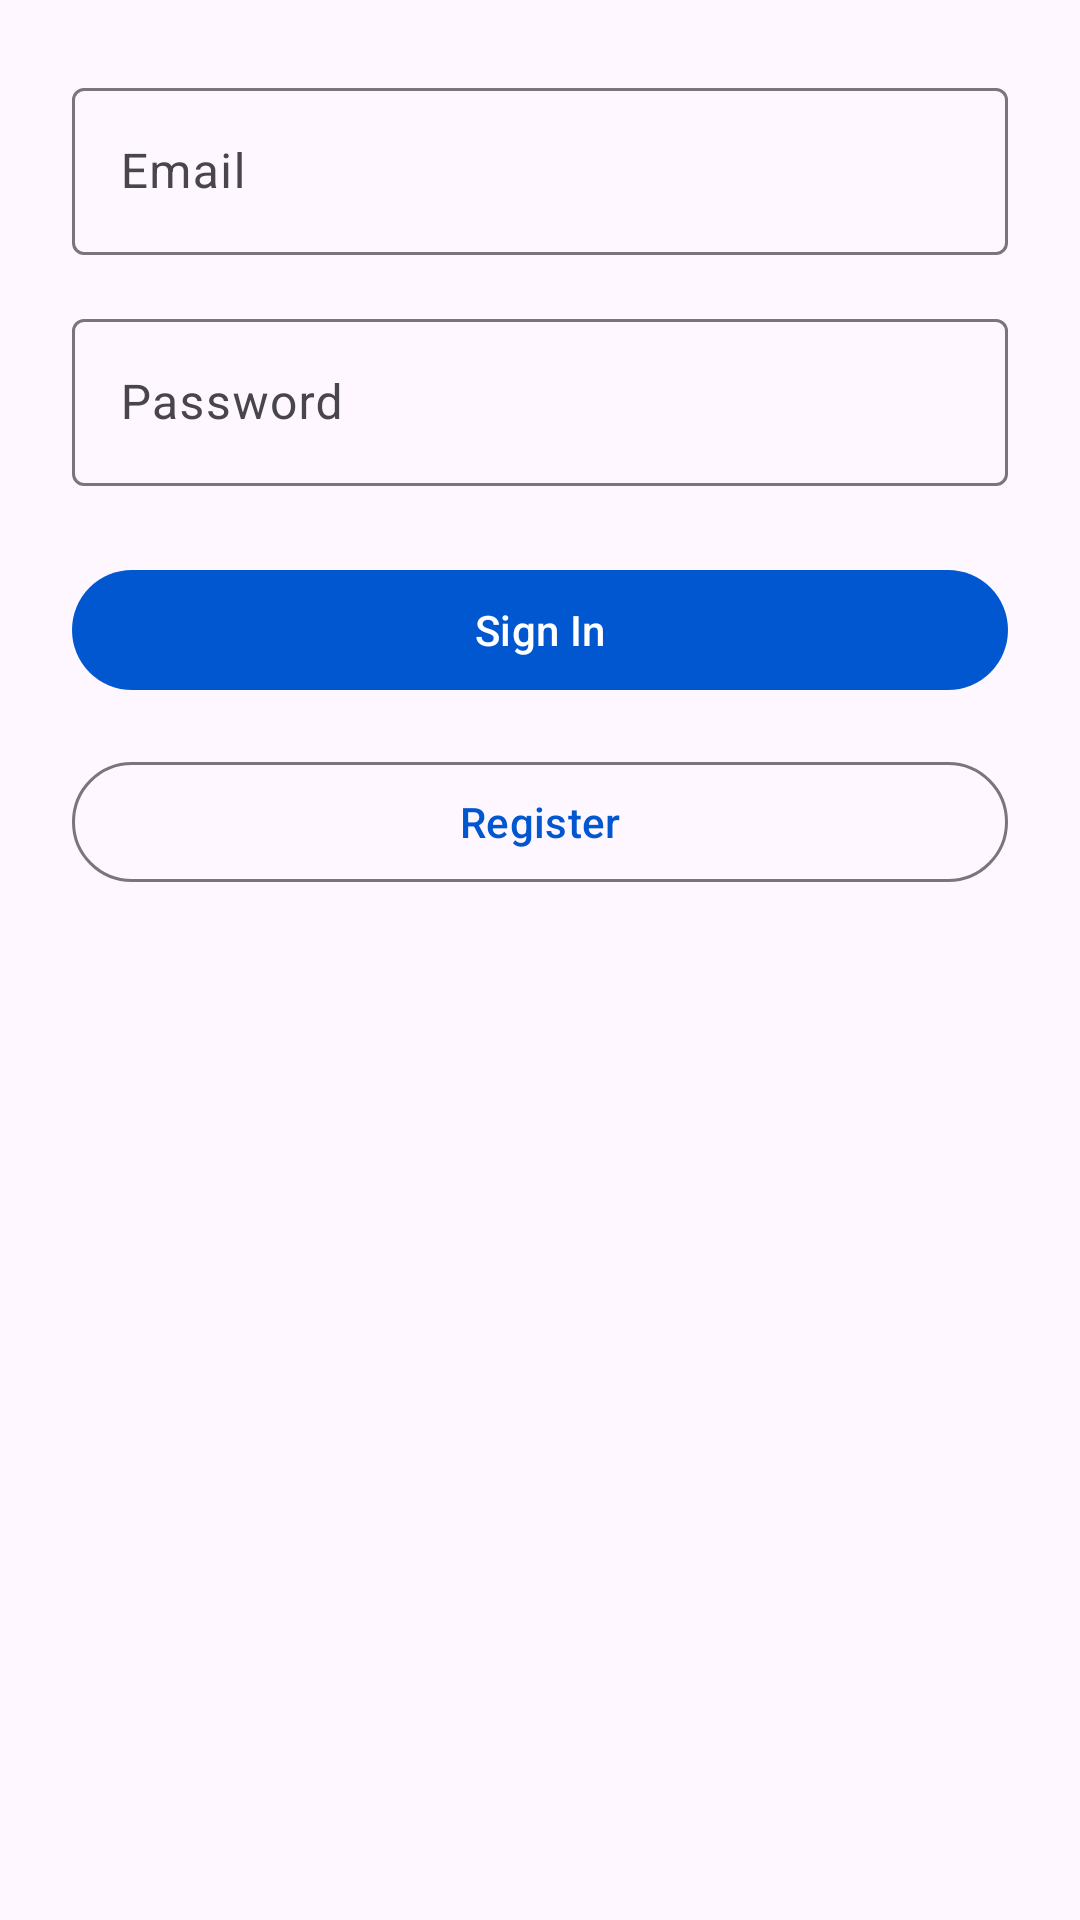

Here is an Android app screen rendered from its layout file. Give the layout XML and the strings, colors and styles it references.
<!-- AndroidManifest.xml: application theme Theme.SirimOcr -->
<!-- res/layout/fragment_login.xml -->
<?xml version="1.0" encoding="utf-8"?>
<ScrollView xmlns:android="http://schemas.android.com/apk/res/android"
    android:layout_width="match_parent"
    android:layout_height="match_parent">

    <LinearLayout
        android:layout_width="match_parent"
        android:layout_height="wrap_content"
        android:orientation="vertical"
        android:padding="24dp">

        <com.google.android.material.textfield.TextInputLayout
            android:layout_width="match_parent"
            android:layout_height="wrap_content"
            android:layout_marginBottom="16dp">

            <com.google.android.material.textfield.TextInputEditText
                android:id="@+id/email_input"
                android:layout_width="match_parent"
                android:layout_height="wrap_content"
                android:hint="@string/hint_email"
                android:inputType="textEmailAddress" />
        </com.google.android.material.textfield.TextInputLayout>

        <com.google.android.material.textfield.TextInputLayout
            android:layout_width="match_parent"
            android:layout_height="wrap_content">

            <com.google.android.material.textfield.TextInputEditText
                android:id="@+id/password_input"
                android:layout_width="match_parent"
                android:layout_height="wrap_content"
                android:hint="@string/hint_password"
                android:inputType="textPassword" />
        </com.google.android.material.textfield.TextInputLayout>

        <com.google.android.material.button.MaterialButton
            android:id="@+id/login_button"
            android:layout_width="match_parent"
            android:layout_height="wrap_content"
            android:layout_marginTop="24dp"
            android:text="@string/action_login" />

        <com.google.android.material.button.MaterialButton
            android:id="@+id/register_button"
            style="@style/Widget.Material3.Button.OutlinedButton"
            android:layout_width="match_parent"
            android:layout_height="wrap_content"
            android:layout_marginTop="16dp"
            android:text="@string/action_register" />
    </LinearLayout>
</ScrollView>
<!-- resources referenced by this layout -->
<resources>
  <string name="action_login">Sign In</string>
  <string name="action_register">Register</string>
  <string name="hint_email">Email</string>
  <string name="hint_password">Password</string>
  <style name="Theme.SirimOcr" parent="Theme.Material3.Light.NoActionBar">
          <item name="colorPrimary">@color/md_theme_primary</item>
          <item name="colorOnPrimary">@color/md_theme_on_primary</item>
          <item name="android:statusBarColor" tools:targetApi="l">@color/md_theme_primary</item>
      </style>
  <color name="md_theme_primary">#0057D0</color>
  <color name="md_theme_on_primary">#FFFFFF</color>
</resources>
